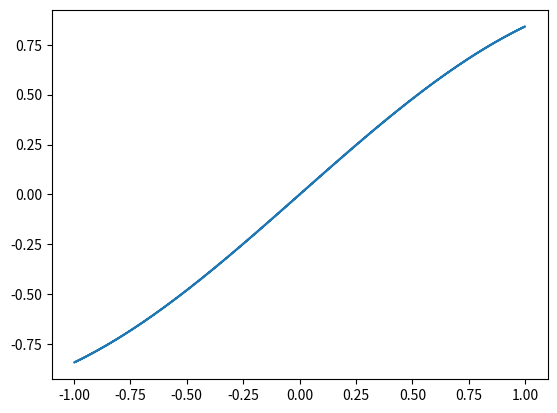

This chart was generated by the following Python code:
import numpy as np
import matplotlib.pyplot as plt

th= np.linspace(0,2*np.pi)
x= np.sin(th)
y= np.sin(x)

plt.plot(x,y)
plt.show()
plt.savefig('grafica1.png')
